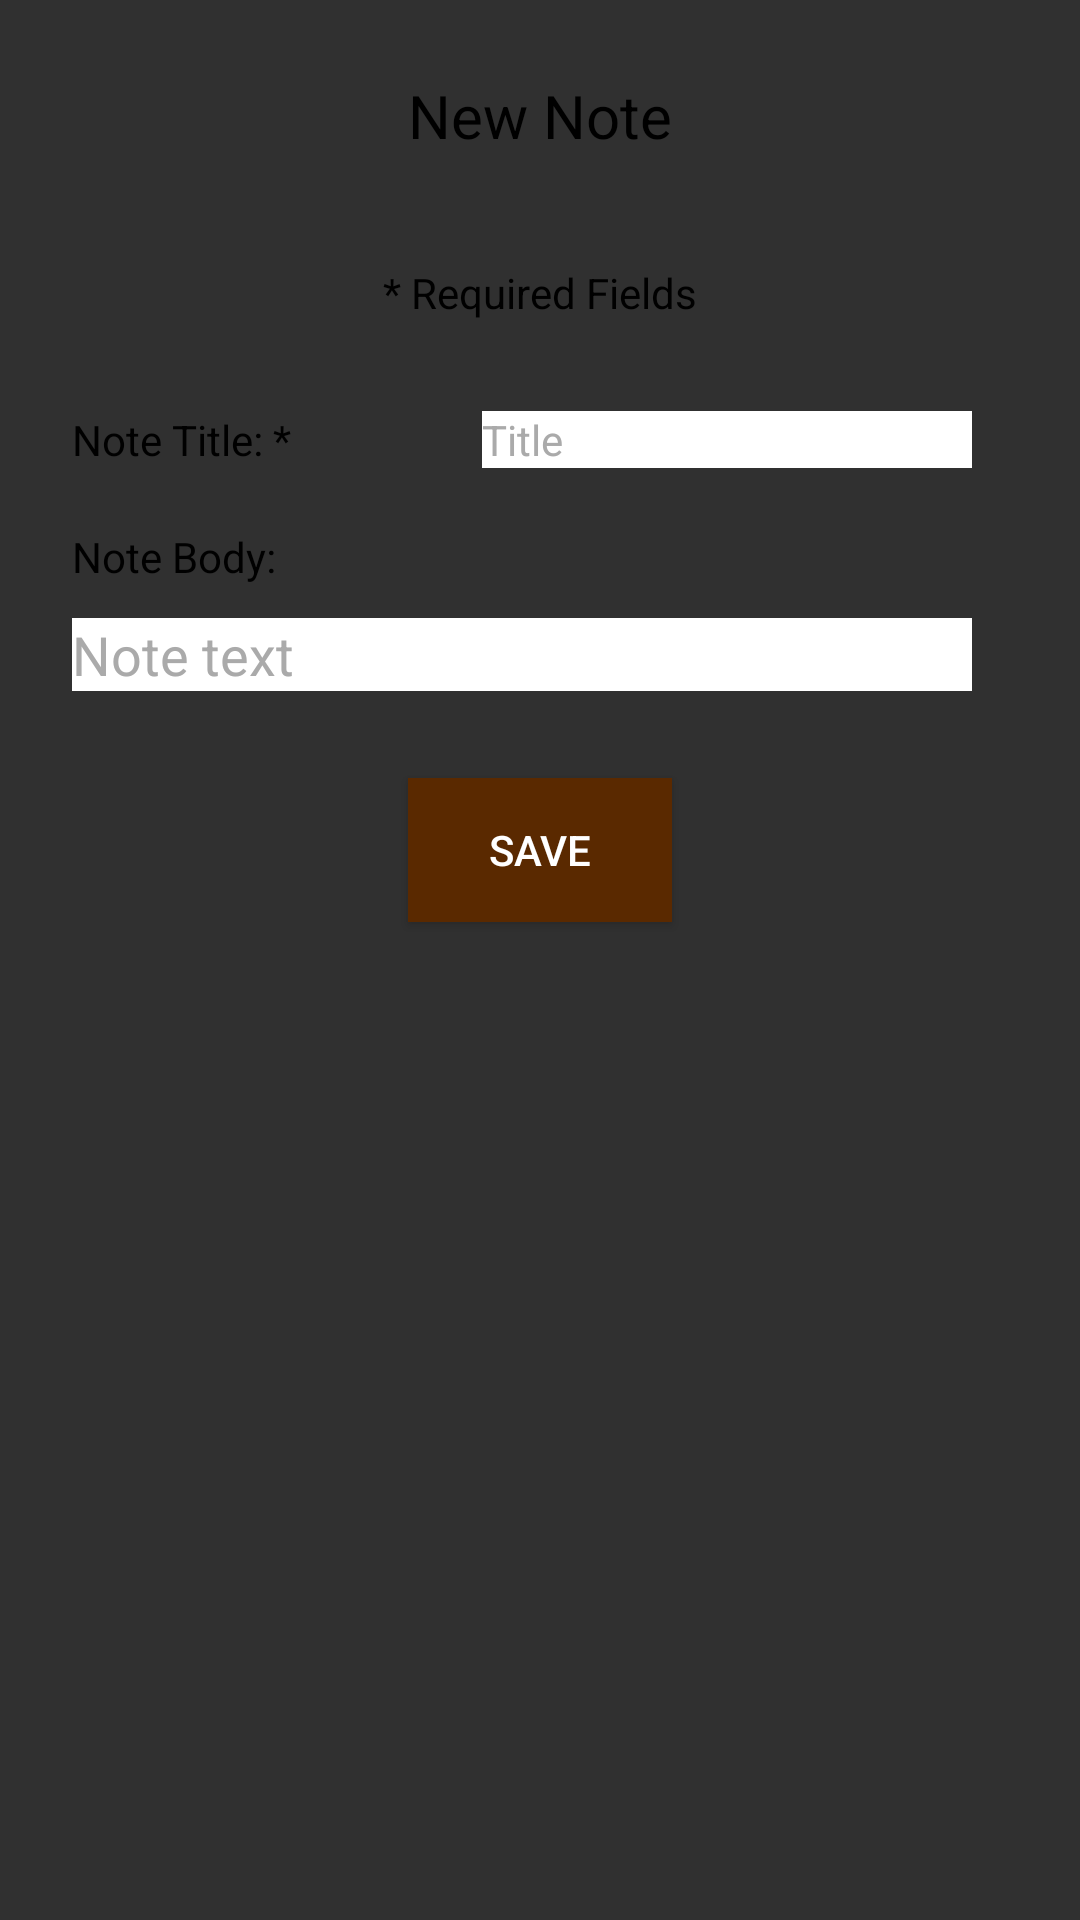

Layout XML and referenced resources for this Android screen:
<!-- AndroidManifest.xml: application theme Theme.AppCompat.NoActionBar -->
<!-- res/layout/activity_new_note.xml -->
<?xml version="1.0" encoding="utf-8"?>
<RelativeLayout xmlns:android="http://schemas.android.com/apk/res/android"
                android:layout_width="match_parent"
                android:layout_height="match_parent"
                android:background="@drawable/paper_background">

    <TextView
        android:text="New Note"
        android:layout_width="wrap_content"
        android:layout_height="wrap_content"
        android:layout_alignParentTop="true"
        android:layout_centerHorizontal="true"
        android:layout_marginTop="25dp"
        android:id="@+id/pageTitle"
        android:textSize="20sp"
        android:textColor="@android:color/background_dark"/>

    <TextView
        android:text="* Required Fields"
        android:layout_width="wrap_content"
        android:layout_height="wrap_content"
        android:layout_marginTop="36dp"
        android:id="@+id/textView2"
        android:layout_below="@+id/pageTitle"
        android:layout_centerHorizontal="true"
        android:textColor="@android:color/background_dark"/>

    <Button
        android:text="Save"
        android:layout_width="wrap_content"
        android:layout_height="wrap_content"
        android:id="@+id/buttonSave"
        android:onClick="onSaveButtonClick"
        android:layout_below="@+id/editNoteBody"
        android:layout_marginTop="29dp"
        android:layout_centerHorizontal="true"
        style="@style/Widget.AppCompat.Button"
        android:background="@color/color_primary_dark2"
        android:textColor="@android:color/background_light"/>

    <EditText
        android:inputType="textMultiLine"
        android:maxLines="20"
        android:ems="10"
        android:id="@+id/editNoteBody"
        android:hint="Note text"
        android:layout_height="wrap_content"
        android:layout_width="300dp"
        android:layout_below="@+id/textAddInfo"
        android:layout_alignStart="@+id/textAddInfo"
        android:layout_marginTop="11dp"
        android:textColor="@android:color/background_dark"
        android:textColorHint="@android:color/darker_gray"
        android:backgroundTint="@android:color/background_light"
        android:background="@android:color/background_light"/>

    <TextView
        android:text="Note Title: *"
        android:layout_width="wrap_content"
        android:layout_height="wrap_content"
        android:layout_marginRight="22dp"
        android:layout_marginTop="30dp"
        android:id="@+id/textTitle"
        android:textColor="@android:color/background_dark"
        android:layout_below="@+id/textView2"
        android:layout_alignParentStart="true"
        android:layout_marginStart="24dp"/>

    <TextView
        android:text="Note Body:"
        android:layout_width="wrap_content"
        android:layout_height="wrap_content"
        android:id="@+id/textAddInfo"
        android:textColor="@android:color/background_dark"
        android:layout_marginTop="20dp"
        android:layout_below="@+id/editTitle"
        android:layout_alignStart="@+id/textTitle"/>

    <EditText
        android:layout_width="wrap_content"
        android:layout_height="wrap_content"
        android:inputType="text"
        android:ems="10"
        android:id="@+id/editTitle"
        android:textSize="14sp"
        android:hint="Title"
        android:layout_alignBaseline="@+id/textTitle"
        android:layout_alignBottom="@+id/textTitle"
        android:layout_alignEnd="@+id/editNoteBody"
        android:textColor="@android:color/background_dark"
        android:textColorHint="@android:color/darker_gray"
        android:backgroundTint="@android:color/background_light"
        android:background="@android:color/background_light"/>

</RelativeLayout>
<!-- resources referenced by this layout -->
<resources>
  <color name="color_primary_dark2">#5a2900</color>
</resources>
